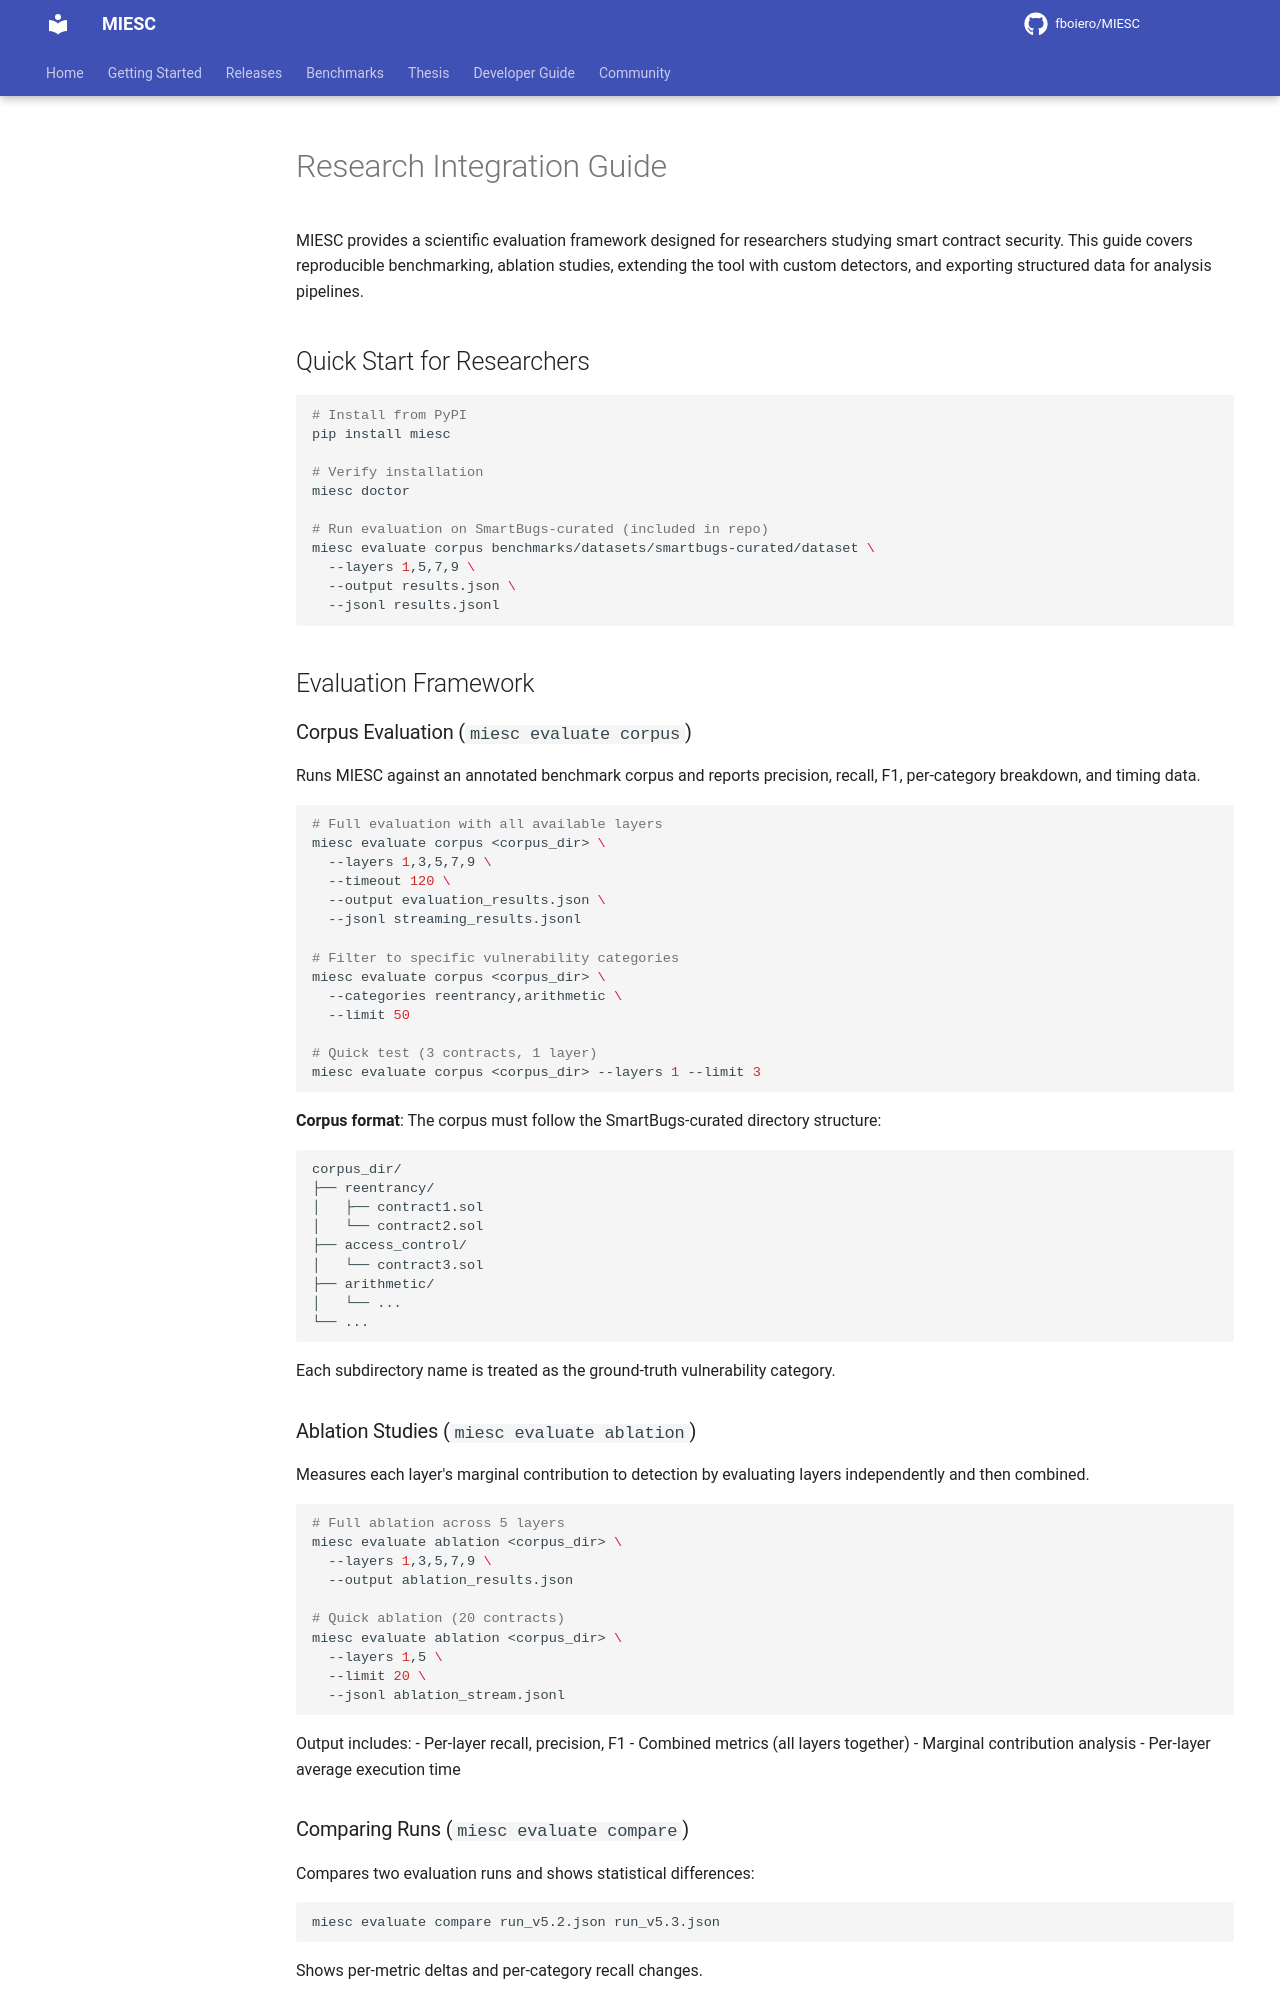

repository: fboiero/MIESC · page: guides/RESEARCH/index.html · generator: jekyll

# Research Integration Guide

MIESC provides a scientific evaluation framework designed for researchers studying smart contract security. This guide covers reproducible benchmarking, ablation studies, extending the tool with custom detectors, and exporting structured data for analysis pipelines.

## Quick Start for Researchers

```bash
# Install from PyPI
pip install miesc

# Verify installation
miesc doctor

# Run evaluation on SmartBugs-curated (included in repo)
miesc evaluate corpus benchmarks/datasets/smartbugs-curated/dataset \
  --layers 1,5,7,9 \
  --output results.json \
  --jsonl results.jsonl
```

## Evaluation Framework

### Corpus Evaluation (`miesc evaluate corpus`)

Runs MIESC against an annotated benchmark corpus and reports precision, recall, F1, per-category breakdown, and timing data.

```bash
# Full evaluation with all available layers
miesc evaluate corpus <corpus_dir> \
  --layers 1,3,5,7,9 \
  --timeout 120 \
  --output evaluation_results.json \
  --jsonl streaming_results.jsonl

# Filter to specific vulnerability categories
miesc evaluate corpus <corpus_dir> \
  --categories reentrancy,arithmetic \
  --limit 50

# Quick test (3 contracts, 1 layer)
miesc evaluate corpus <corpus_dir> --layers 1 --limit 3
```

**Corpus format**: The corpus must follow the SmartBugs-curated directory structure:
```
corpus_dir/
├── reentrancy/
│   ├── contract1.sol
│   └── contract2.sol
├── access_control/
│   └── contract3.sol
├── arithmetic/
│   └── ...
└── ...
```

Each subdirectory name is treated as the ground-truth vulnerability category.

### Ablation Studies (`miesc evaluate ablation`)

Measures each layer's marginal contribution to detection by evaluating layers independently and then combined.

```bash
# Full ablation across 5 layers
miesc evaluate ablation <corpus_dir> \
  --layers 1,3,5,7,9 \
  --output ablation_results.json

# Quick ablation (20 contracts)
miesc evaluate ablation <corpus_dir> \
  --layers 1,5 \
  --limit 20 \
  --jsonl ablation_stream.jsonl
```

Output includes:
- Per-layer recall, precision, F1
- Combined metrics (all layers together)
- Marginal contribution analysis
- Per-layer average execution time

### Comparing Runs (`miesc evaluate compare`)

Compares two evaluation runs and shows statistical differences:

```bash
miesc evaluate compare run_v5.2.json run_v5.3.json
```

Shows per-metric deltas and per-category recall changes.

## Output Formats

### JSON (full results)

The `--output` flag produces a complete JSON file with:
- `experiment_card`: reproducibility metadata (version, timestamp, layers, timeout, platform)
- `provenance`: the environment that produced the run — tool versions as the binaries
  report them, solc builds per contract, config hash, git SHA (see [Run provenance](#run-provenance))
- `aggregate`: precision, recall, F1, hit_rate, timing
- `per_category`: breakdown by vulnerability category
- `per_contract`: individual contract results with per-layer findings and timing
